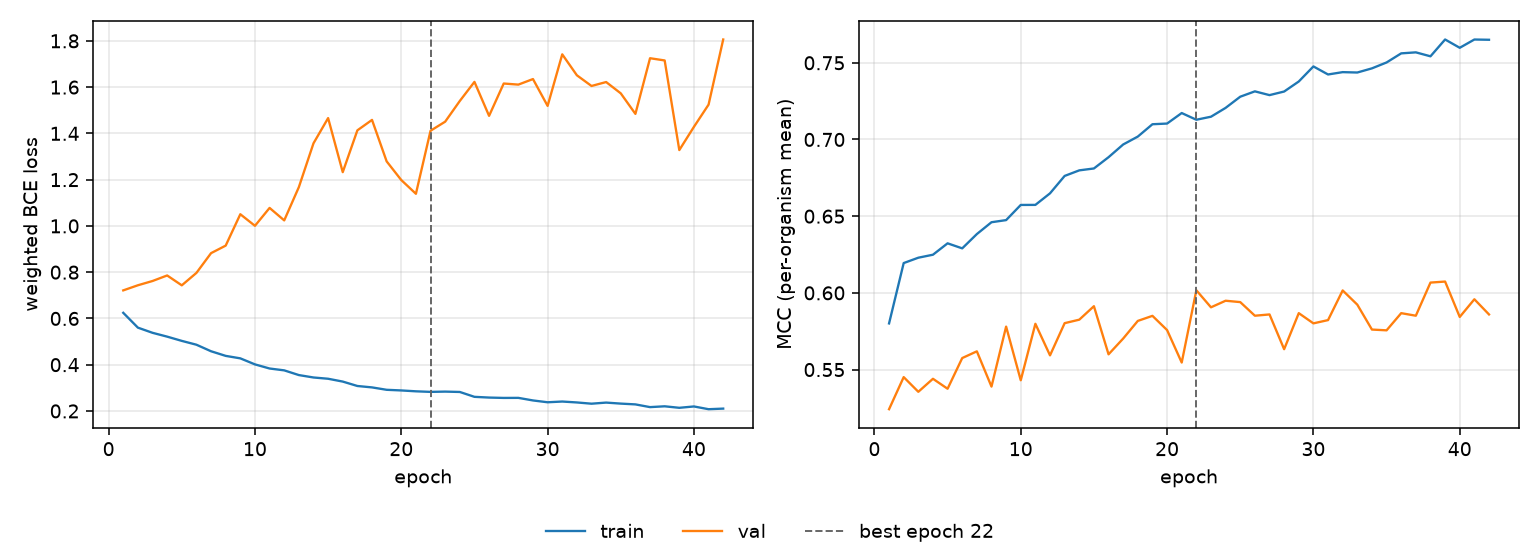

Values plotted in this chart, from the file beside it:
epoch, tr_loss, vl_loss, tr_mcc, vl_mcc, is_best
1, 0.6243, 0.7213, 0.5801, 0.5242, False
2, 0.5602, 0.7434, 0.6194, 0.5451, False
3, 0.5379, 0.7618, 0.6229, 0.5355, False
4, 0.5213, 0.7858, 0.6249, 0.544, False
5, 0.503, 0.7431, 0.6323, 0.5375, False
6, 0.4864, 0.7969, 0.629, 0.5575, False
7, 0.4581, 0.8822, 0.6383, 0.5619, False
8, 0.4381, 0.9148, 0.6461, 0.5389, False
9, 0.4274, 1.05, 0.6474, 0.578, False
10, 0.4014, 1, 0.6573, 0.543, False
11, 0.3835, 1.078, 0.6574, 0.5798, False
12, 0.3755, 1.024, 0.6649, 0.5593, False
13, 0.3552, 1.168, 0.6762, 0.5803, False
14, 0.3447, 1.357, 0.6799, 0.5825, False
15, 0.3392, 1.466, 0.6811, 0.5913, False
16, 0.327, 1.232, 0.6884, 0.5599, False
17, 0.308, 1.413, 0.6967, 0.5702, False
18, 0.3019, 1.458, 0.7019, 0.5817, False
19, 0.2915, 1.279, 0.7099, 0.585, False
20, 0.2887, 1.198, 0.7104, 0.5757, False
21, 0.2849, 1.139, 0.7172, 0.5546, False
22, 0.2825, 1.411, 0.7129, 0.6017, True
23, 0.2837, 1.451, 0.7148, 0.5906, False
24, 0.2821, 1.54, 0.7206, 0.5949, False
25, 0.2611, 1.623, 0.7279, 0.594, False
26, 0.2579, 1.476, 0.7314, 0.5851, False
27, 0.2564, 1.616, 0.7289, 0.5859, False
28, 0.2566, 1.611, 0.7313, 0.5633, False
29, 0.2455, 1.635, 0.7378, 0.5868, False
30, 0.2376, 1.519, 0.7476, 0.5801, False
31, 0.2408, 1.742, 0.7424, 0.5823, False
32, 0.2368, 1.651, 0.7439, 0.6016, False
33, 0.2314, 1.605, 0.7437, 0.5923, False
34, 0.2362, 1.622, 0.7464, 0.5761, False
35, 0.2318, 1.573, 0.7502, 0.5756, False
36, 0.2284, 1.484, 0.7561, 0.5868, False
37, 0.2166, 1.725, 0.7568, 0.5851, False
38, 0.2201, 1.715, 0.7542, 0.6067, False
39, 0.2136, 1.328, 0.7652, 0.6074, False
40, 0.2195, 1.428, 0.7598, 0.5843, False
41, 0.2076, 1.524, 0.7652, 0.5958, False
42, 0.2102, 1.806, 0.765, 0.5859, False
